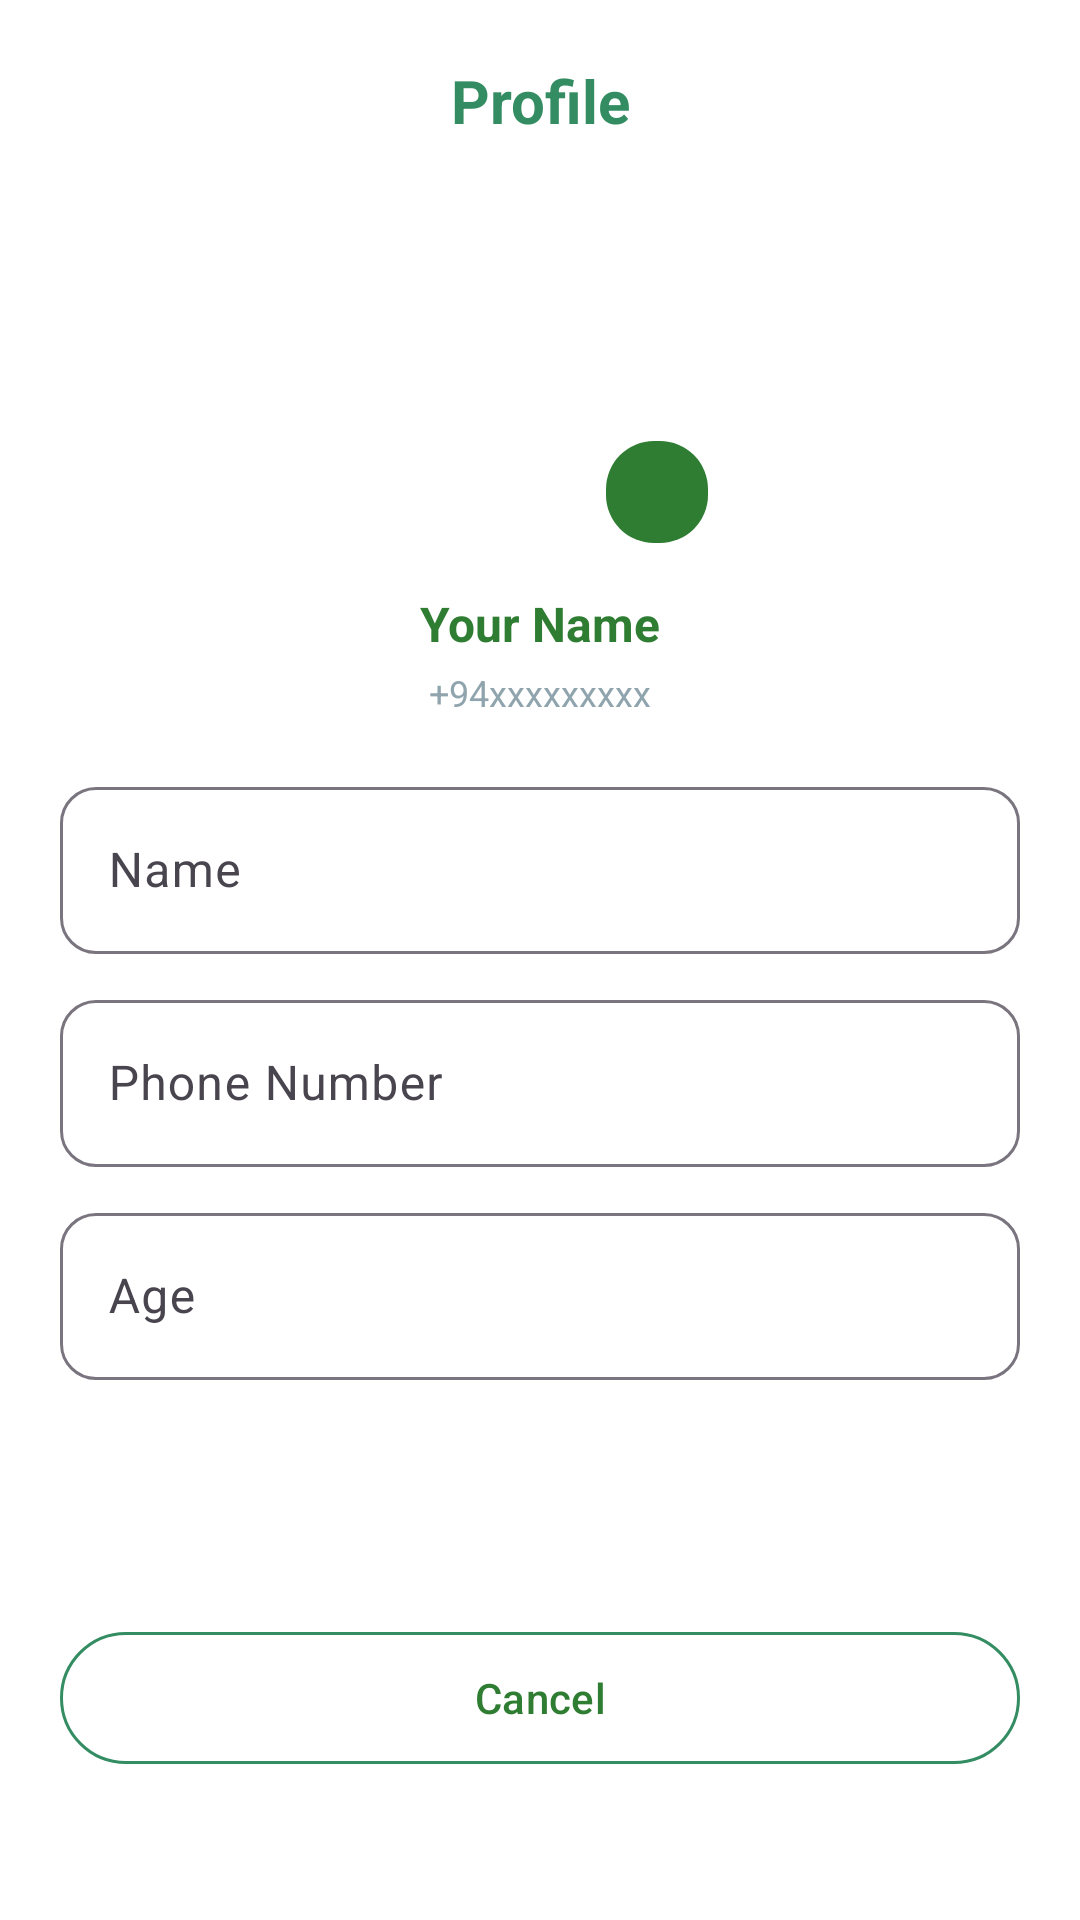

Layout XML and referenced resources for this Android screen:
<!-- AndroidManifest.xml: application theme Theme.QRScanFinalV2 -->
<!-- res/layout/activity_edit_profile.xml -->
<?xml version="1.0" encoding="utf-8"?>
<androidx.constraintlayout.widget.ConstraintLayout
    xmlns:android="http://schemas.android.com/apk/res/android"
    xmlns:app="http://schemas.android.com/apk/res-auto"
    android:layout_width="match_parent"
    android:layout_height="match_parent"
    android:background="#FFFFFF"
    android:padding="20dp">

    <TextView
        android:id="@+id/tvTitleEdit"
        android:layout_width="0dp"
        android:layout_height="wrap_content"
        android:text="Profile"
        android:textStyle="bold"
        android:textSize="20sp"
        android:textColor="@color/lanka_green_dark"
        android:gravity="center"
        app:layout_constraintTop_toTopOf="parent"
        app:layout_constraintStart_toStartOf="parent"
        app:layout_constraintEnd_toEndOf="parent"/>

    <ImageView
        android:id="@+id/imgProfileEdit"
        android:layout_width="120dp"
        android:layout_height="120dp"
        android:src="@drawable/ic_profile_placeholder"
        android:scaleType="centerCrop"
        app:layout_constraintTop_toBottomOf="@id/tvTitleEdit"
        app:layout_constraintStart_toStartOf="parent"
        app:layout_constraintEnd_toEndOf="parent"
        android:layout_marginTop="18dp"/>

    
    <ImageView
        android:id="@+id/btnChangePhoto"
        android:layout_width="34dp"
        android:layout_height="34dp"
        android:src="@drawable/ic_edit_circle"
        android:contentDescription="edit photo"
        app:layout_constraintBottom_toBottomOf="@id/imgProfileEdit"
        app:layout_constraintEnd_toEndOf="@id/imgProfileEdit"
        android:layout_marginEnd="4dp"
        android:layout_marginBottom="4dp"/>

    <TextView
        android:id="@+id/tvNameEditTop"
        android:layout_width="wrap_content"
        android:layout_height="wrap_content"
        android:text="Your Name"
        android:textStyle="bold"
        android:textSize="16sp"
        android:textColor="#2E7D32"
        app:layout_constraintTop_toBottomOf="@id/imgProfileEdit"
        app:layout_constraintStart_toStartOf="parent"
        app:layout_constraintEnd_toEndOf="parent"
        android:layout_marginTop="12dp"/>

    <TextView
        android:id="@+id/tvPhoneEditTop"
        android:layout_width="wrap_content"
        android:layout_height="wrap_content"
        android:text="+94xxxxxxxxx"
        android:textSize="12sp"
        android:textColor="#90A4AE"
        app:layout_constraintTop_toBottomOf="@id/tvNameEditTop"
        app:layout_constraintStart_toStartOf="parent"
        app:layout_constraintEnd_toEndOf="parent"
        android:layout_marginTop="4dp"/>

    <com.google.android.material.textfield.TextInputLayout
        android:id="@+id/tilNameEdit"
        android:layout_width="0dp"
        android:layout_height="wrap_content"
        android:layout_marginTop="18dp"
        app:layout_constraintTop_toBottomOf="@id/tvPhoneEditTop"
        app:layout_constraintStart_toStartOf="parent"
        app:layout_constraintEnd_toEndOf="parent"
        app:boxBackgroundMode="outline"
        app:boxCornerRadiusTopStart="12dp"
        app:boxCornerRadiusTopEnd="12dp"
        app:boxCornerRadiusBottomStart="12dp"
        app:boxCornerRadiusBottomEnd="12dp">

        <com.google.android.material.textfield.TextInputEditText
            android:id="@+id/etNameEdit"
            android:layout_width="match_parent"
            android:layout_height="wrap_content"
            android:hint="Name"/>
    </com.google.android.material.textfield.TextInputLayout>

    <com.google.android.material.textfield.TextInputLayout
        android:id="@+id/tilPhoneEdit"
        android:layout_width="0dp"
        android:layout_height="wrap_content"
        android:layout_marginTop="10dp"
        app:layout_constraintTop_toBottomOf="@id/tilNameEdit"
        app:layout_constraintStart_toStartOf="parent"
        app:layout_constraintEnd_toEndOf="parent"
        app:boxBackgroundMode="outline"
        app:boxCornerRadiusTopStart="12dp"
        app:boxCornerRadiusTopEnd="12dp"
        app:boxCornerRadiusBottomStart="12dp"
        app:boxCornerRadiusBottomEnd="12dp">

        <com.google.android.material.textfield.TextInputEditText
            android:id="@+id/etPhoneEdit"
            android:layout_width="match_parent"
            android:layout_height="wrap_content"
            android:hint="Phone Number"
            android:inputType="phone"/>
    </com.google.android.material.textfield.TextInputLayout>

    <com.google.android.material.textfield.TextInputLayout
        android:id="@+id/tilAgeEdit"
        android:layout_width="0dp"
        android:layout_height="wrap_content"
        android:layout_marginTop="10dp"
        app:layout_constraintTop_toBottomOf="@id/tilPhoneEdit"
        app:layout_constraintStart_toStartOf="parent"
        app:layout_constraintEnd_toEndOf="parent"
        app:boxBackgroundMode="outline"
        app:boxCornerRadiusTopStart="12dp"
        app:boxCornerRadiusTopEnd="12dp"
        app:boxCornerRadiusBottomStart="12dp"
        app:boxCornerRadiusBottomEnd="12dp">

        <com.google.android.material.textfield.TextInputEditText
            android:id="@+id/etAgeEdit"
            android:layout_width="match_parent"
            android:layout_height="wrap_content"
            android:hint="Age"
            android:inputType="number"/>
    </com.google.android.material.textfield.TextInputLayout>

    <com.google.android.material.button.MaterialButton
        android:id="@+id/btnSave"
        android:layout_width="0dp"
        android:layout_height="52dp"
        android:text="Save Changes"
        android:textAllCaps="false"
        android:textColor="@android:color/white"
        app:cornerRadius="26dp"
        android:layout_marginTop="18dp"
        app:layout_constraintTop_toBottomOf="@id/tilAgeEdit"
        app:layout_constraintStart_toStartOf="parent"
        app:layout_constraintEnd_toEndOf="parent"
        android:background="@drawable/btn_gradient"
        android:backgroundTint="@null"
        app:backgroundTint="@null"/>






    <com.google.android.material.button.MaterialButton
        android:id="@+id/btnCancel"
        android:layout_width="0dp"
        android:layout_height="52dp"
        android:text="Cancel"
        android:textAllCaps="false"
        android:textColor="#2E7D32"
        app:cornerRadius="26dp"
        android:layout_marginTop="10dp"
        app:layout_constraintTop_toBottomOf="@id/btnSave"
        app:layout_constraintStart_toStartOf="parent"
        app:layout_constraintEnd_toEndOf="parent"
        app:strokeColor="@color/lanka_green_dark"
        app:strokeWidth="1dp"
        android:backgroundTint="@android:color/transparent"/>

</androidx.constraintlayout.widget.ConstraintLayout>
<!-- resources referenced by this layout -->
<resources>
  <color name="lanka_green_dark">#348D62</color>
  <!-- drawable ic_edit_circle (drawable) -->
  <shape xmlns:android="http://schemas.android.com/apk/res/android">
      <solid android:color="#2E7D32"/>
      <corners android:radius="16dp"/>
      <size android:width="34dp" android:height="34dp"/>
  </shape>
  <style name="Theme.QRScanFinalV2" parent="Base.Theme.QRScanFinalV2" />
  <style name="Base.Theme.QRScanFinalV2" parent="Theme.Material3.DayNight.NoActionBar">
          
          
      </style>
</resources>
